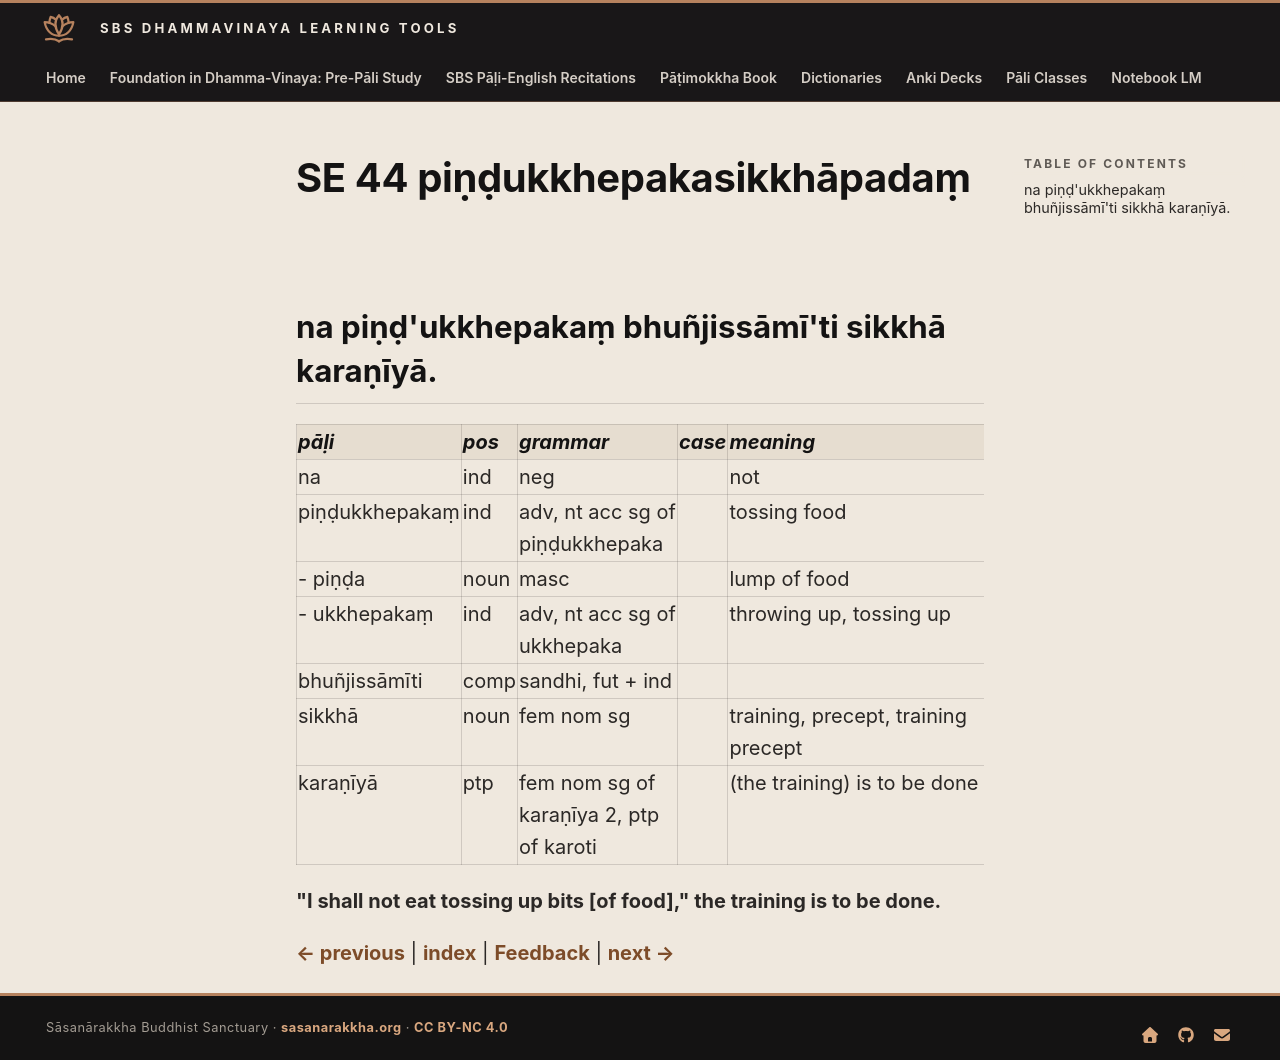

repository: sasanarakkha/study-tools · page: 6-pali-class/bhikkhu-patimokkha/203-se-44/index.html · generator: mkdocs

# SE 44 piṇḍukkhepakasikkhāpadaṃ

## na piṇḍ'ukkhepakaṃ bhuñjissāmī'ti sikkhā karaṇīyā.

| pāḷi | pos | grammar | case | meaning | meaning_lit | root | base | construction | compound_type | compound_construction |
| :--- | :--- | :--- | :--- | :--- | :--- | :--- | :--- | :--- | :--- | :--- |
| na | ind | neg | | not | | | | | | |
| piṇḍukkhepakaṃ | ind | adv, nt acc sg of piṇḍukkhepaka | | tossing food | throwing up lumps | | | piṇḍa + ukkhepa + aka + aṃ | | |
| - piṇḍa | noun | masc | | lump of food | | | | | | |
| - ukkhepakaṃ | ind | adv, nt acc sg of ukkhepaka | | throwing up, tossing up | | √khip (throw) | | ud + √khip + *aka + aṃ | | |
| bhuñjissāmīti | comp | sandhi, fut + ind | | | | | | bhuñjissāmi + iti | | |
| sikkhā | noun | fem nom sg | | training, precept, training precept | | √sikkh (train) | | √sikkh + ā | | |
| karaṇīyā | ptp | fem nom sg of karaṇīya 2, ptp of karoti | | (the training) is to be done | to be done | √kar (do, make) | | √kar + aṇīya | | |

**"I shall not eat tossing up bits [of food]," the training is to be done.**


[← previous](202-se-43.md) | [index](index.md) | [Feedback](https://docs.google.com/forms/d/e/1FAIpQLSdG6zKDtlwibtrX-cbKVn4WmIs8miH4VnuJvb7f94plCDKJyA/viewform?usp=pp_url&entry.1433863141=pi%E1%B9%87%E1%B8%8Dukkhepakasikkh%C4%81pada%E1%B9%83) | [next →](204-se-45.md)
